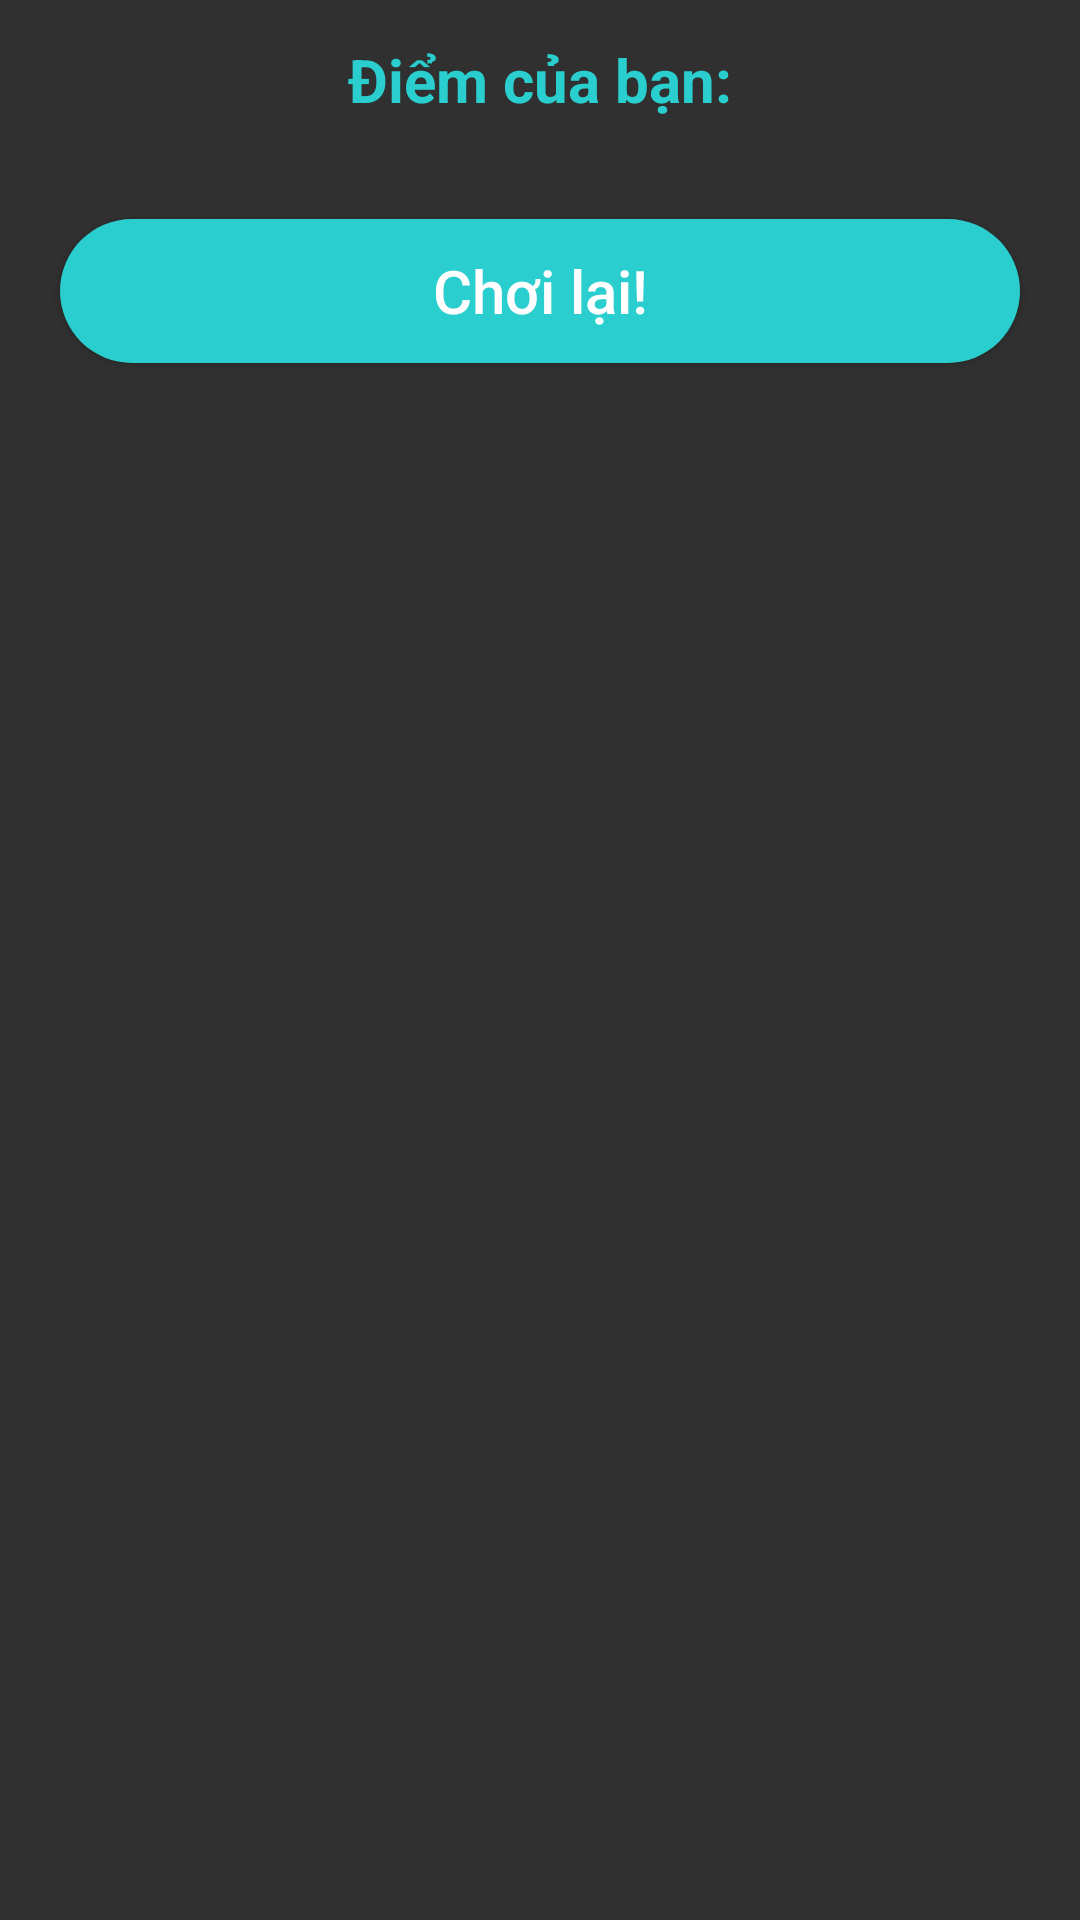

Android layout source for this screen:
<!-- AndroidManifest.xml: application theme Theme.GiảiĐốDânGian -->
<!-- res/layout/score_bottom_sheet.xml -->
<?xml version="1.0" encoding="utf-8"?>
<LinearLayout xmlns:android="http://schemas.android.com/apk/res/android"
    android:orientation="vertical"
    android:layout_width="match_parent"
    android:layout_height="wrap_content"
    android:id="@+id/idLLScore"
    >

    <TextView
        android:id="@+id/idTVScore"
        android:layout_width="match_parent"
        android:layout_height="wrap_content"
        android:layout_margin="10dp"
        android:gravity="center"
        android:padding="3dp"
        android:text="Điểm của bạn:"
        android:textAlignment="center"
        android:textAllCaps="false"
        android:textColor="#2acece"
        android:textSize="20sp"
        android:textStyle="bold" />

    <Button
        android:id="@+id/idbtnRestart"
        android:layout_width="match_parent"
        android:layout_height="wrap_content"
        android:layout_margin="20dp"
        android:background="@drawable/btn_option"
        android:text="Chơi lại!"
        android:textAllCaps="false"
        android:textSize="20sp"
        />

</LinearLayout>
<!-- resources referenced by this layout -->
<resources>
  <!-- drawable btn_option (drawable) -->
  <?xml version="1.0" encoding="utf-8"?>
  <shape xmlns:android="http://schemas.android.com/apk/res/android">
      <solid android:color="#2acece"/>
      <corners android:radius="50dp"/>
  </shape>
  <style name="Theme.GiảiĐốDânGian" parent="Theme.AppCompat.NoActionBar">
          
          <item name="colorPrimary">@color/purple_500</item>
          <item name="colorPrimaryVariant">@color/purple_700</item>
          <item name="colorOnPrimary">@color/white</item>
          
          <item name="colorSecondary">@color/teal_200</item>
          <item name="colorSecondaryVariant">@color/teal_700</item>
          <item name="colorOnSecondary">@color/black</item>
          
          <item name="android:statusBarColor" tools:targetApi="l">?attr/colorPrimaryVariant</item>
          
      </style>
  <!-- not gathered from this repository: default colours our renderer supplied (Android Studio template values) -->
  <color name="purple_500">#FF6200EE</color>
  <color name="purple_700">#FF3700B3</color>
  <color name="teal_200">#FF03DAC5</color>
  <color name="teal_700">#FF018786</color>
  <color name="black">#FF000000</color>
  <color name="white">#FFFFFFFF</color>
</resources>
